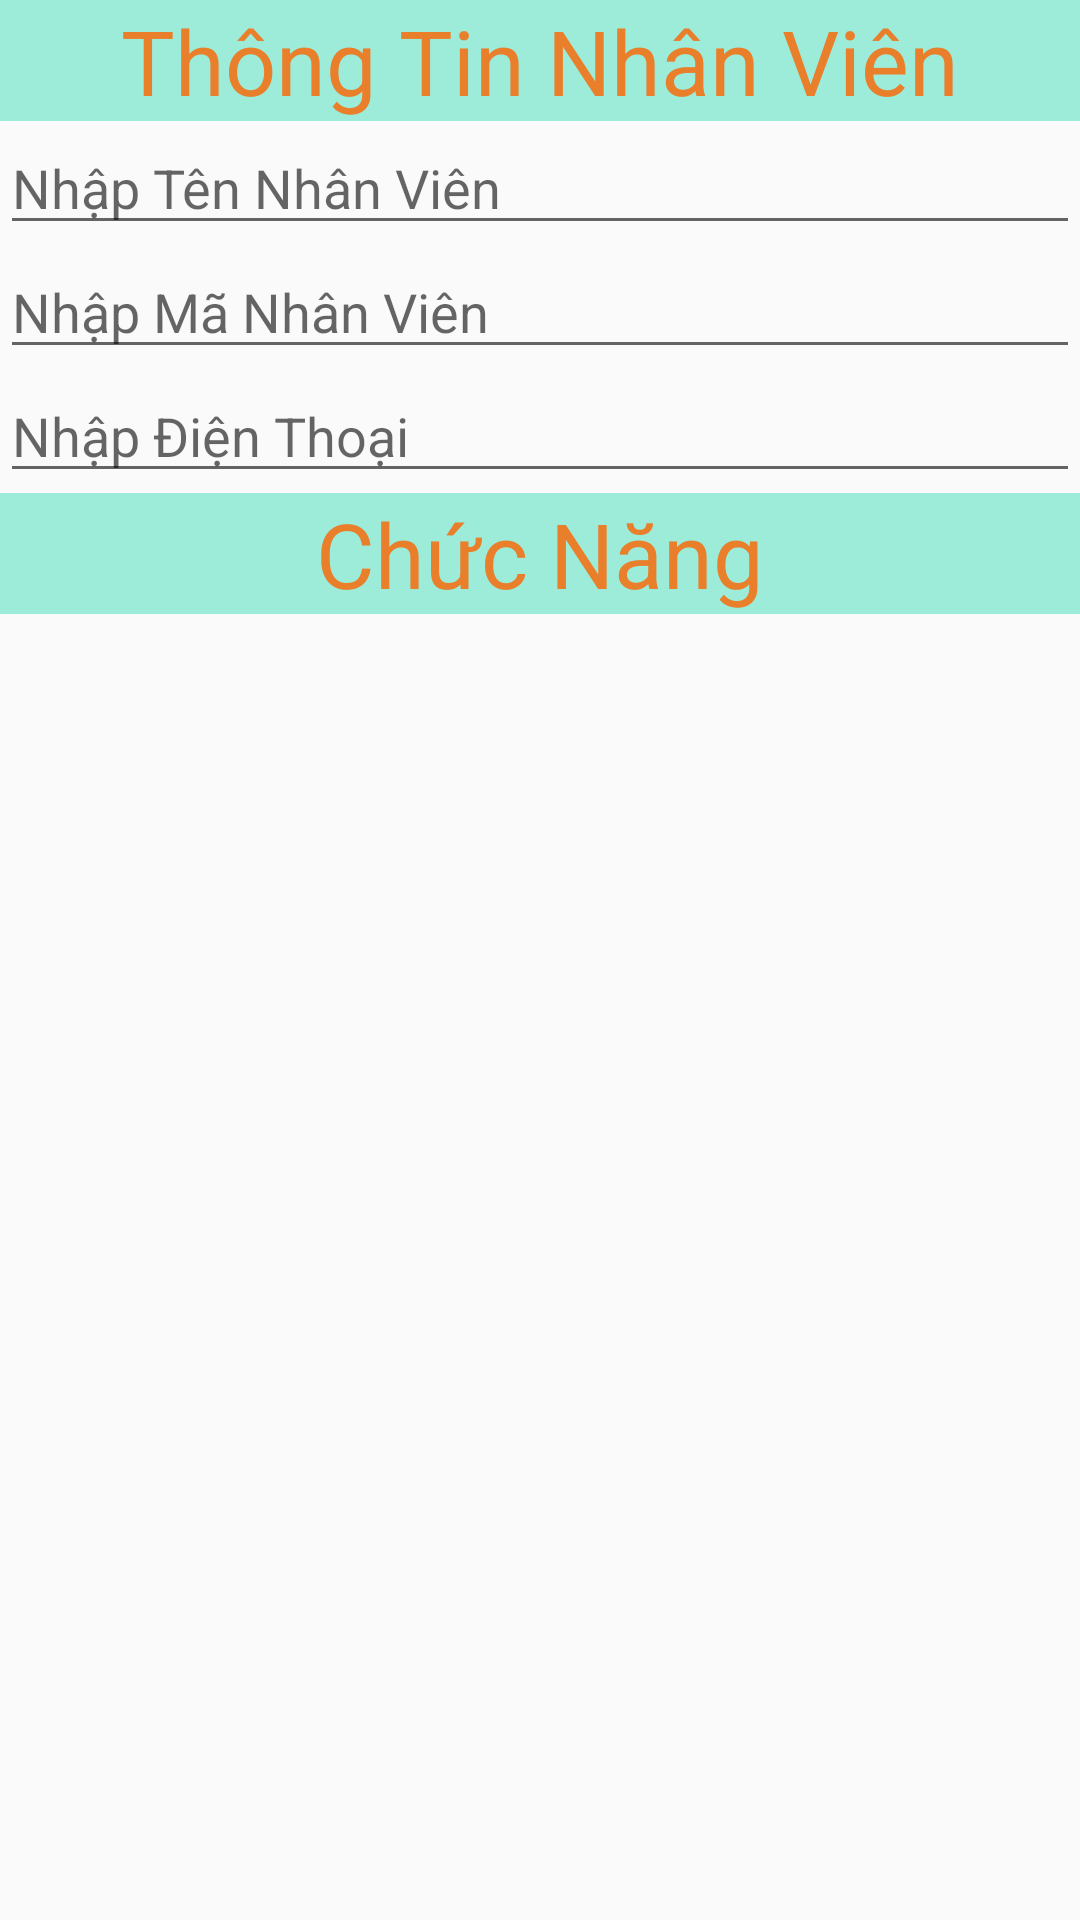

Layout XML and referenced resources for this Android screen:
<!-- AndroidManifest.xml: application theme AppTheme -->
<!-- res/layout/activity_main_chi_tiet.xml -->
<?xml version="1.0" encoding="utf-8"?>
<LinearLayout xmlns:android="http://schemas.android.com/apk/res/android"
    xmlns:app="http://schemas.android.com/apk/res-auto"
    xmlns:tools="http://schemas.android.com/tools"
    android:layout_width="match_parent"
    android:layout_height="match_parent"
    android:orientation="vertical"
    tools:context=".GiaoDien.MainActivityChiTiet">
    <TextView
        style="@style/tieude"
        android:text="@string/thongtin" />

    <EditText
        android:id="@+id/txtMa"
        style="@style/txt"
        android:hint="@string/ma" />

    <EditText
        android:id="@+id/txtHoTen"
        style="@style/txt"
        android:hint="@string/hoTen" />

    <EditText
        android:id="@+id/txtDiaChi"
        style="@style/txt"
        android:hint="@string/diachi" />

    <TextView
        style="@style/tieude"
        android:text="@string/chucnang" />
</LinearLayout>
<!-- resources referenced by this layout -->
<resources>
  <string name="chucnang">Chức Năng</string>
  <string name="diachi">Nhập Điện Thoại</string>
  <string name="hoTen">Nhập Mã Nhân Viên</string>
  <string name="ma">Nhập Tên Nhân Viên </string>
  <string name="thongtin">Thông Tin Nhân Viên</string>
  <style name="tieude">
          <item name="android:layout_width">match_parent</item>
          <item name="android:layout_height">wrap_content</item>
          <item name="android:background">#9DECDA</item>
          <item name="android:textSize">30sp</item>
          <item name="android:gravity">center</item>
          <item name="android:textColor">#E97E2B</item>
      </style>
  <style name="txt">
          <item name="android:layout_width">match_parent</item>
          <item name="android:layout_height">wrap_content</item>
      </style>
  <style name="AppTheme" parent="Theme.AppCompat.Light.DarkActionBar">
          
          <item name="colorPrimary">@color/colorPrimary</item>
          <item name="colorPrimaryDark">@color/colorPrimaryDark</item>
          <item name="colorAccent">@color/colorAccent</item>
      </style>
  <!-- not gathered from this repository: default colours our renderer supplied (Android Studio template values) -->
  <color name="colorPrimary">#FF6200EE</color>
  <color name="colorPrimaryDark">#FF3700B3</color>
  <color name="colorAccent">#FF03DAC5</color>
</resources>
